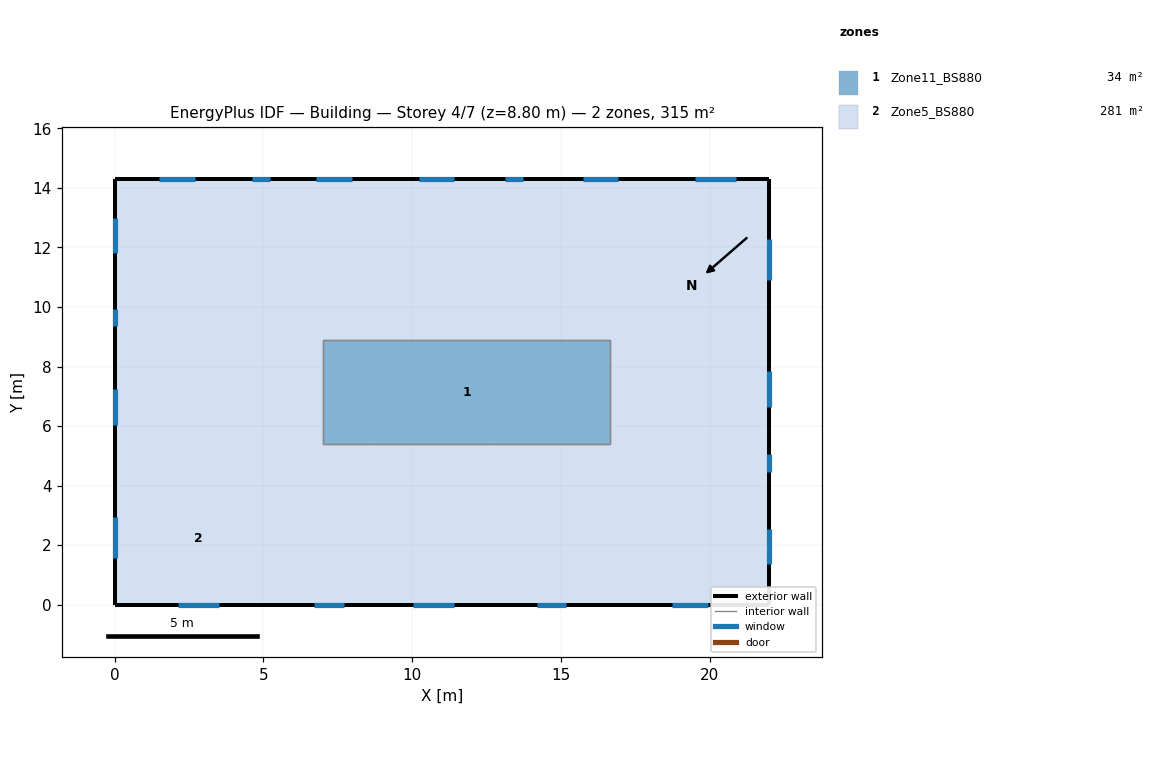
=== STOREY PLAN SPEC (per zone: floor XY polygon, exterior-wall plan segments, windows/doors) ===
zone 1: Zone11_BS880  (33.8 m²)
  floor: (16.65, 8.90) (16.65, 5.40) (7.00, 5.40) (7.00, 8.90)
  interior walls: 9
zone 2: Zone5_BS880  (280.8 m²)
  floor: (4.20, 8.80) (4.20, 4.50) (0.00, 4.50) (0.00, 8.80)
  floor: (5.65, 10.50) (5.65, 4.50) (4.20, 4.50) (4.20, 10.50)
  floor: (8.75, 5.40) (8.75, 0.00) (5.65, 0.00) (5.65, 5.40)
  floor: (12.70, 5.40) (12.70, 0.00) (8.75, 0.00) (8.75, 5.40)
  floor: (16.65, 5.40) (16.65, 3.90) (12.70, 3.90) (12.70, 5.40)
  floor: (22.00, 5.60) (22.00, 3.90) (16.65, 3.90) (16.65, 5.60)
  floor: (22.00, 3.90) (22.00, 0.00) (16.65, 0.00) (16.65, 3.90)
  floor: (16.65, 3.90) (16.65, 0.00) (12.70, 0.00) (12.70, 3.90)
  floor: (5.65, 4.50) (5.65, 0.00) (0.00, 0.00) (0.00, 4.50)
  floor: (7.00, 8.90) (7.00, 5.40) (5.65, 5.40) (5.65, 8.90)
  floor: (4.20, 10.50) (4.20, 8.80) (0.00, 8.80) (0.00, 10.50)
  floor: (22.00, 8.90) (22.00, 5.60) (16.65, 5.60) (16.65, 8.90)
  floor: (22.00, 14.30) (22.00, 8.90) (18.35, 8.90) (18.35, 14.30)
  floor: (18.35, 10.35) (18.35, 8.90) (12.55, 8.90) (12.55, 10.35)
  floor: (18.35, 14.30) (18.35, 10.35) (14.30, 10.35) (14.30, 14.30)
  floor: (9.08, 14.30) (9.08, 8.90) (5.65, 8.90) (5.65, 14.30)
  floor: (5.65, 14.30) (5.65, 10.50) (4.20, 10.50) (4.20, 14.30)
  floor: (4.20, 14.30) (4.20, 10.50) (0.00, 10.50) (0.00, 14.30)
  floor: (12.55, 14.30) (12.55, 8.90) (9.08, 8.90) (9.08, 14.30)
  floor: (14.30, 14.30) (14.30, 10.35) (12.55, 10.35) (12.55, 14.30)
  exterior wall: (0.00, 8.80) – (0.00, 4.50)  [4.3 m]
    window: (0.00, 7.25) – (0.00, 6.05)  [1.8 m²]
  exterior wall: (5.65, 0.00) – (8.75, 0.00)  [3.1 m]
    window: (6.70, 0.00) – (7.70, 0.00)  [1.5 m²]
  exterior wall: (8.75, 0.00) – (12.70, 0.00)  [3.9 m]
    window: (10.04, 0.00) – (11.41, 0.00)  [3.2 m²]
  exterior wall: (22.00, 3.90) – (22.00, 5.60)  [1.7 m]
    window: (22.00, 4.45) – (22.00, 5.05)  [0.6 m²]
  exterior wall: (16.65, 0.00) – (22.00, 0.00)  [5.4 m]
    window: (18.73, 0.00) – (19.93, 0.00)  [1.8 m²]
  exterior wall: (22.00, 0.00) – (22.00, 3.90)  [3.9 m]
    window: (22.00, 1.35) – (22.00, 2.55)  [1.8 m²]
  exterior wall: (12.70, 0.00) – (16.65, 0.00)  [3.9 m]
    window: (14.18, 0.00) – (15.18, 0.00)  [1.5 m²]
  exterior wall: (0.00, 4.50) – (0.00, 0.00)  [4.5 m]
    window: (0.00, 2.94) – (0.00, 1.56)  [3.2 m²]
  exterior wall: (0.00, 0.00) – (5.65, 0.00)  [5.7 m]
    window: (2.14, 0.00) – (3.51, 0.00)  [3.2 m²]
  exterior wall: (0.00, 10.50) – (0.00, 8.80)  [1.7 m]
    window: (0.00, 9.95) – (0.00, 9.35)  [0.6 m²]
  exterior wall: (22.00, 5.60) – (22.00, 8.90)  [3.3 m]
    window: (22.00, 6.65) – (22.00, 7.85)  [1.8 m²]
  exterior wall: (22.00, 8.90) – (22.00, 14.30)  [5.4 m]
    window: (22.00, 10.91) – (22.00, 12.29)  [3.2 m²]
  exterior wall: (22.00, 14.30) – (18.35, 14.30)  [3.6 m]
    window: (20.86, 14.30) – (19.49, 14.30)  [3.2 m²]
  exterior wall: (18.35, 14.30) – (14.30, 14.30)  [4.1 m]
    window: (16.93, 14.30) – (15.72, 14.30)  [1.8 m²]
  exterior wall: (9.08, 14.30) – (5.65, 14.30)  [3.4 m]
    window: (7.96, 14.30) – (6.76, 14.30)  [1.8 m²]
  exterior wall: (5.65, 14.30) – (4.20, 14.30)  [1.5 m]
    window: (5.22, 14.30) – (4.62, 14.30)  [0.6 m²]
  exterior wall: (4.20, 14.30) – (0.00, 14.30)  [4.2 m]
    window: (2.70, 14.30) – (1.50, 14.30)  [1.8 m²]
  exterior wall: (0.00, 14.30) – (0.00, 10.50)  [3.8 m]
    window: (0.00, 13.00) – (0.00, 11.80)  [1.8 m²]
  exterior wall: (12.55, 14.30) – (9.08, 14.30)  [3.5 m]
    window: (11.41, 14.30) – (10.21, 14.30)  [1.8 m²]
  exterior wall: (14.30, 14.30) – (12.55, 14.30)  [1.8 m]
    window: (13.72, 14.30) – (13.12, 14.30)  [0.6 m²]
  interior walls: 9

=== DERIVED (storey summary) ===
Building: Building
Storey: 4 of 7  (floor level z = 8.80 m)
Storey gross floor area: 314.6 m²
Zones on this storey: 2
  - Zone11_BS880: floor 33.8 m²
  - Zone5_BS880: floor 280.8 m²; exterior wall 72.6 m (217.8 m²); 20 window(s) 37.7 m²; WWR 17.3%
Zone adjacency (shared interzone walls):
  - Zone11_BS880 ↔ Zone5_BS880